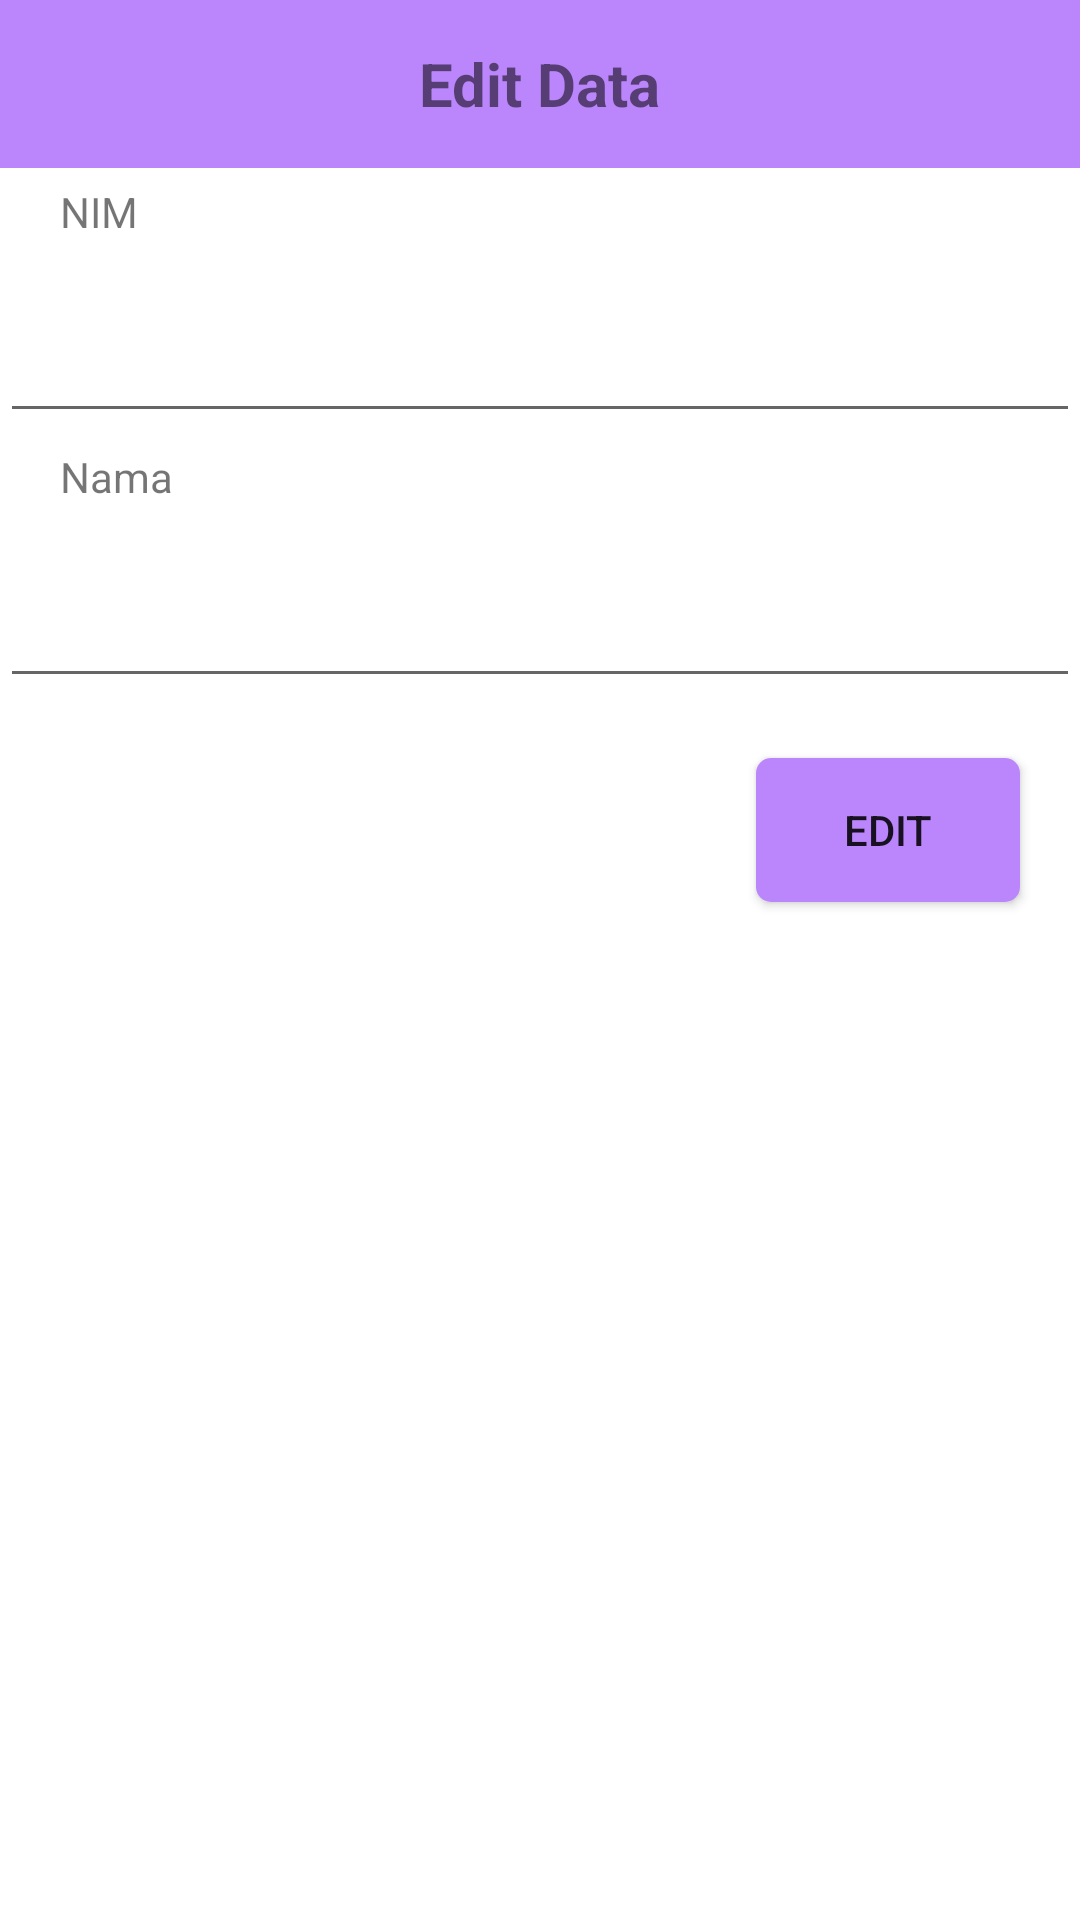

Here is an Android app screen rendered from its layout file. Give the layout XML and the strings, colors and styles it references.
<!-- AndroidManifest.xml: application theme Theme.Latihan14 -->
<!-- res/layout/edit_data_layout.xml -->
<?xml version="1.0" encoding="utf-8"?>

<LinearLayout xmlns:android="http://schemas.android.com/apk/res/android"
    xmlns:app="http://schemas.android.com/apk/res-auto"
    android:orientation="vertical"
    android:layout_width="match_parent"
    android:layout_height="wrap_content"
    android:layout_marginHorizontal="20dp"
    android:background="@color/white"
    android:layout_gravity="center">

    <RelativeLayout
        android:layout_width="match_parent"
        android:layout_height="?actionBarSize"
        android:background="@color/purple_200">

        <TextView
            android:layout_width="wrap_content"
            android:layout_height="wrap_content"
            android:text="Edit Data"
            android:textStyle="bold"
            android:layout_centerInParent="true"
            android:textSize="20dp"/>

        <ImageButton
            android:id="@+id/tbl_keluar"
            android:layout_width="wrap_content"
            android:layout_height="match_parent"
            android:padding="20dp"
            android:src="@drawable/ic_baseline_close_24"
            android:layout_alignParentEnd="true"
            android:background="@color/transparent"/>

        </RelativeLayout>

        <TextView
            android:paddingTop="5dp"
            android:layout_marginLeft="20dp"
            android:layout_width="match_parent"
            android:layout_height="wrap_content"
            android:text="NIM"/>

        <EditText
            android:id="@+id/txt_edit_nim"
            android:layout_width="match_parent"
            android:layout_height="wrap_content"
            android:padding="20dp"
            android:textColor="@color/black"/>

        <TextView
            android:paddingTop="5dp"
            android:layout_marginLeft="20dp"
            android:layout_width="match_parent"
            android:layout_height="wrap_content"
            android:text="Nama"/>

        <EditText
            android:id="@+id/txt_edit_nama"
            android:layout_width="match_parent"
            android:layout_height="wrap_content"
            android:padding="20dp"
            android:textColor="@color/black"/>

        <Button
            android:id="@+id/tbl_edit"
            android:layout_width="wrap_content"
            android:layout_height="wrap_content"
            android:text="Edit"
            android:layout_gravity="end"
            android:background="@drawable/bgbuttonedit"
            android:layout_margin="20dp"/>



</LinearLayout>
<!-- resources referenced by this layout -->
<resources>
  <color name="black">#FF000000</color>
  <color name="purple_200">#FFBB86FC</color>
  <color name="transparent">#00F44336</color>
  <color name="white">#FFFFFFFF</color>
  <!-- drawable bgbuttonedit (drawable) -->
  <?xml version="1.0" encoding="utf-8"?>
  
  <shape xmlns:android="http://schemas.android.com/apk/res/android">
      <solid android:color="@color/purple_200"/>
      <corners android:radius="5dp"/>
  </shape>
  <style name="Theme.Latihan14" parent="Theme.MaterialComponents.DayNight.DarkActionBar">
          
          <item name="colorPrimary">@color/purple_500</item>
          <item name="colorPrimaryVariant">@color/purple_700</item>
          <item name="colorOnPrimary">@color/white</item>
          
          <item name="colorSecondary">@color/teal_200</item>
          <item name="colorSecondaryVariant">@color/teal_700</item>
          <item name="colorOnSecondary">@color/black</item>
          
          <item name="android:statusBarColor" tools:targetApi="l">?attr/colorPrimaryVariant</item>
          
      </style>
  <color name="purple_500">#FF6200EE</color>
  <color name="purple_700">#FF3700B3</color>
  <color name="teal_200">#FF03DAC5</color>
  <color name="teal_700">#FF018786</color>
</resources>
